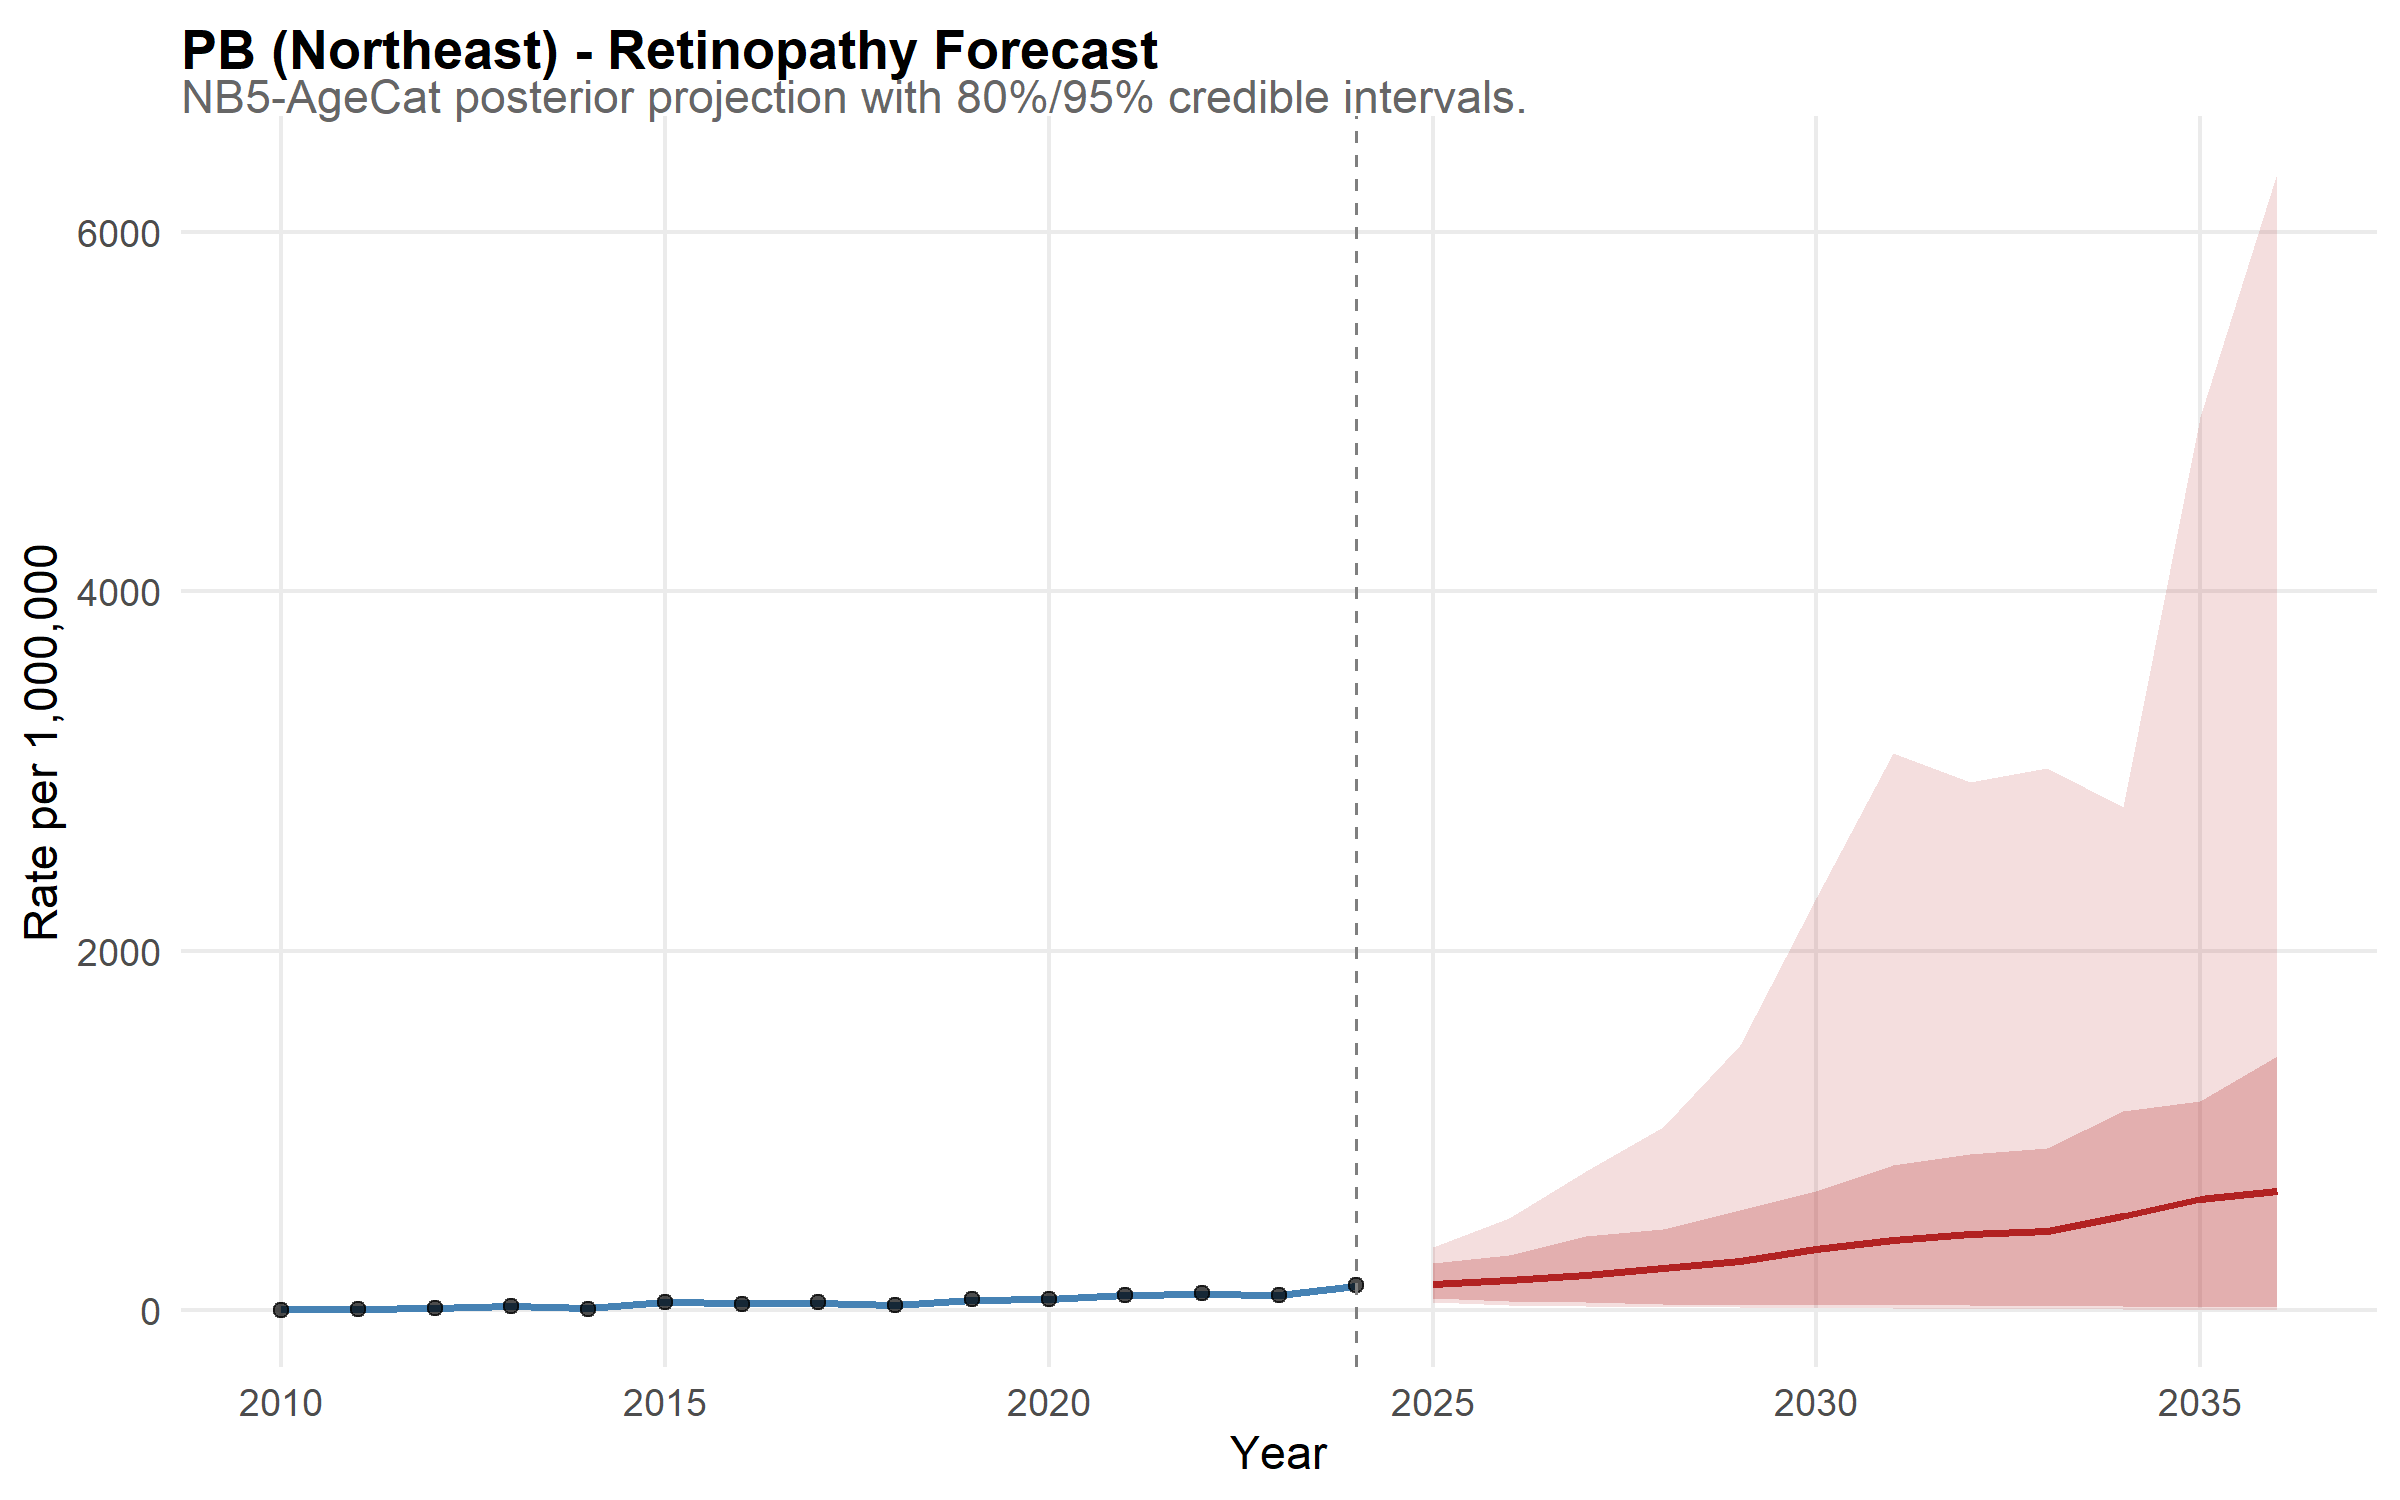

Source data for this figure (header and first rows):
state, year, disease, mean_rate, lower_95, upper_95, lower_80, upper_80, is_forecast, region, disease_label, state_f, layer, obs_rate
PB, 2010, retina, 4.092, 2.195, 6.601, 2.749, 5.688, FALSE, Northeast, Retinopathy, PB, model, NA
PB, 2011, retina, 6.531, 4.19, 9.731, 4.83, 8.38, FALSE, Northeast, Retinopathy, PB, model, NA
PB, 2012, retina, 14.19, 10.05, 19.47, 11.3, 17.42, FALSE, Northeast, Retinopathy, PB, model, NA
PB, 2013, retina, 23.56, 17.83, 31.18, 18.99, 27.99, FALSE, Northeast, Retinopathy, PB, model, NA
PB, 2014, retina, 12.41, 8.676, 16.82, 9.831, 15.33, FALSE, Northeast, Retinopathy, PB, model, NA
PB, 2015, retina, 43.07, 33.58, 54, 36.68, 49.69, FALSE, Northeast, Retinopathy, PB, model, NA
PB, 2016, retina, 38.14, 28.96, 48.15, 32.44, 44.4, FALSE, Northeast, Retinopathy, PB, model, NA
PB, 2017, retina, 41.24, 31.91, 51.04, 34.78, 47.56, FALSE, Northeast, Retinopathy, PB, model, NA
PB, 2018, retina, 28.3, 21.6, 36.39, 23.76, 33.25, FALSE, Northeast, Retinopathy, PB, model, NA
PB, 2019, retina, 58.23, 47.7, 70.27, 50.15, 66.89, FALSE, Northeast, Retinopathy, PB, model, NA
PB, 2020, retina, 63.67, 51.77, 78.84, 54.98, 73.57, FALSE, Northeast, Retinopathy, PB, model, NA
PB, 2021, retina, 82.23, 67.4, 100.5, 72.24, 92.95, FALSE, Northeast, Retinopathy, PB, model, NA
PB, 2022, retina, 91.12, 74.93, 109, 80.77, 102.6, FALSE, Northeast, Retinopathy, PB, model, NA
PB, 2023, retina, 82.9, 69.07, 99.36, 72.96, 93.6, FALSE, Northeast, Retinopathy, PB, model, NA
PB, 2024, retina, 135.5, 113.2, 160.1, 120, 152.6, FALSE, Northeast, Retinopathy, PB, model, NA
PB, 2025, retina, 146.6, 45.49, 349.6, 65.28, 262.9, TRUE, Northeast, Retinopathy, PB, model, NA
PB, 2026, retina, 166.4, 31.7, 515.4, 50.12, 308.8, TRUE, Northeast, Retinopathy, PB, model, NA
PB, 2027, retina, 194.1, 23.54, 775.7, 44.84, 413.5, TRUE, Northeast, Retinopathy, PB, model, NA
PB, 2028, retina, 236, 18.43, 1022, 36.68, 450, TRUE, Northeast, Retinopathy, PB, model, NA
PB, 2029, retina, 272, 17.76, 1476, 31.24, 556.5, TRUE, Northeast, Retinopathy, PB, model, NA
PB, 2030, retina, 342.7, 11.8, 2293, 32.73, 664.1, TRUE, Northeast, Retinopathy, PB, model, NA
PB, 2031, retina, 388.4, 9.846, 3102, 26.43, 809.2, TRUE, Northeast, Retinopathy, PB, model, NA
PB, 2032, retina, 425.5, 7.738, 2940, 26.61, 867.6, TRUE, Northeast, Retinopathy, PB, model, NA
PB, 2033, retina, 441.9, 6.912, 3019, 22.28, 901.1, TRUE, Northeast, Retinopathy, PB, model, NA
PB, 2034, retina, 522, 5.113, 2799, 21.82, 1111, TRUE, Northeast, Retinopathy, PB, model, NA
PB, 2035, retina, 616.3, 3.995, 4968, 20.66, 1164, TRUE, Northeast, Retinopathy, PB, model, NA
PB, 2036, retina, 662.2, 4.099, 6327, 16.24, 1416, TRUE, Northeast, Retinopathy, PB, model, NA
PB, 2010, NA, NA, NA, NA, NA, NA, NA, NA, NA, NA, observed, 2.004
PB, 2011, NA, NA, NA, NA, NA, NA, NA, NA, NA, NA, observed, 5.927
PB, 2012, NA, NA, NA, NA, NA, NA, NA, NA, NA, NA, observed, 14.41
PB, 2013, NA, NA, NA, NA, NA, NA, NA, NA, NA, NA, observed, 26.12
PB, 2014, NA, NA, NA, NA, NA, NA, NA, NA, NA, NA, observed, 8.713
PB, 2015, NA, NA, NA, NA, NA, NA, NA, NA, NA, NA, observed, 47.47
PB, 2016, NA, NA, NA, NA, NA, NA, NA, NA, NA, NA, observed, 36.88
PB, 2017, NA, NA, NA, NA, NA, NA, NA, NA, NA, NA, observed, 43.32
PB, 2018, NA, NA, NA, NA, NA, NA, NA, NA, NA, NA, observed, 26.96
PB, 2019, NA, NA, NA, NA, NA, NA, NA, NA, NA, NA, observed, 60
PB, 2020, NA, NA, NA, NA, NA, NA, NA, NA, NA, NA, observed, 64.2
PB, 2021, NA, NA, NA, NA, NA, NA, NA, NA, NA, NA, observed, 87.39
PB, 2022, NA, NA, NA, NA, NA, NA, NA, NA, NA, NA, observed, 93.65
PB, 2023, NA, NA, NA, NA, NA, NA, NA, NA, NA, NA, observed, 84.9
PB, 2024, NA, NA, NA, NA, NA, NA, NA, NA, NA, NA, observed, 139.3
